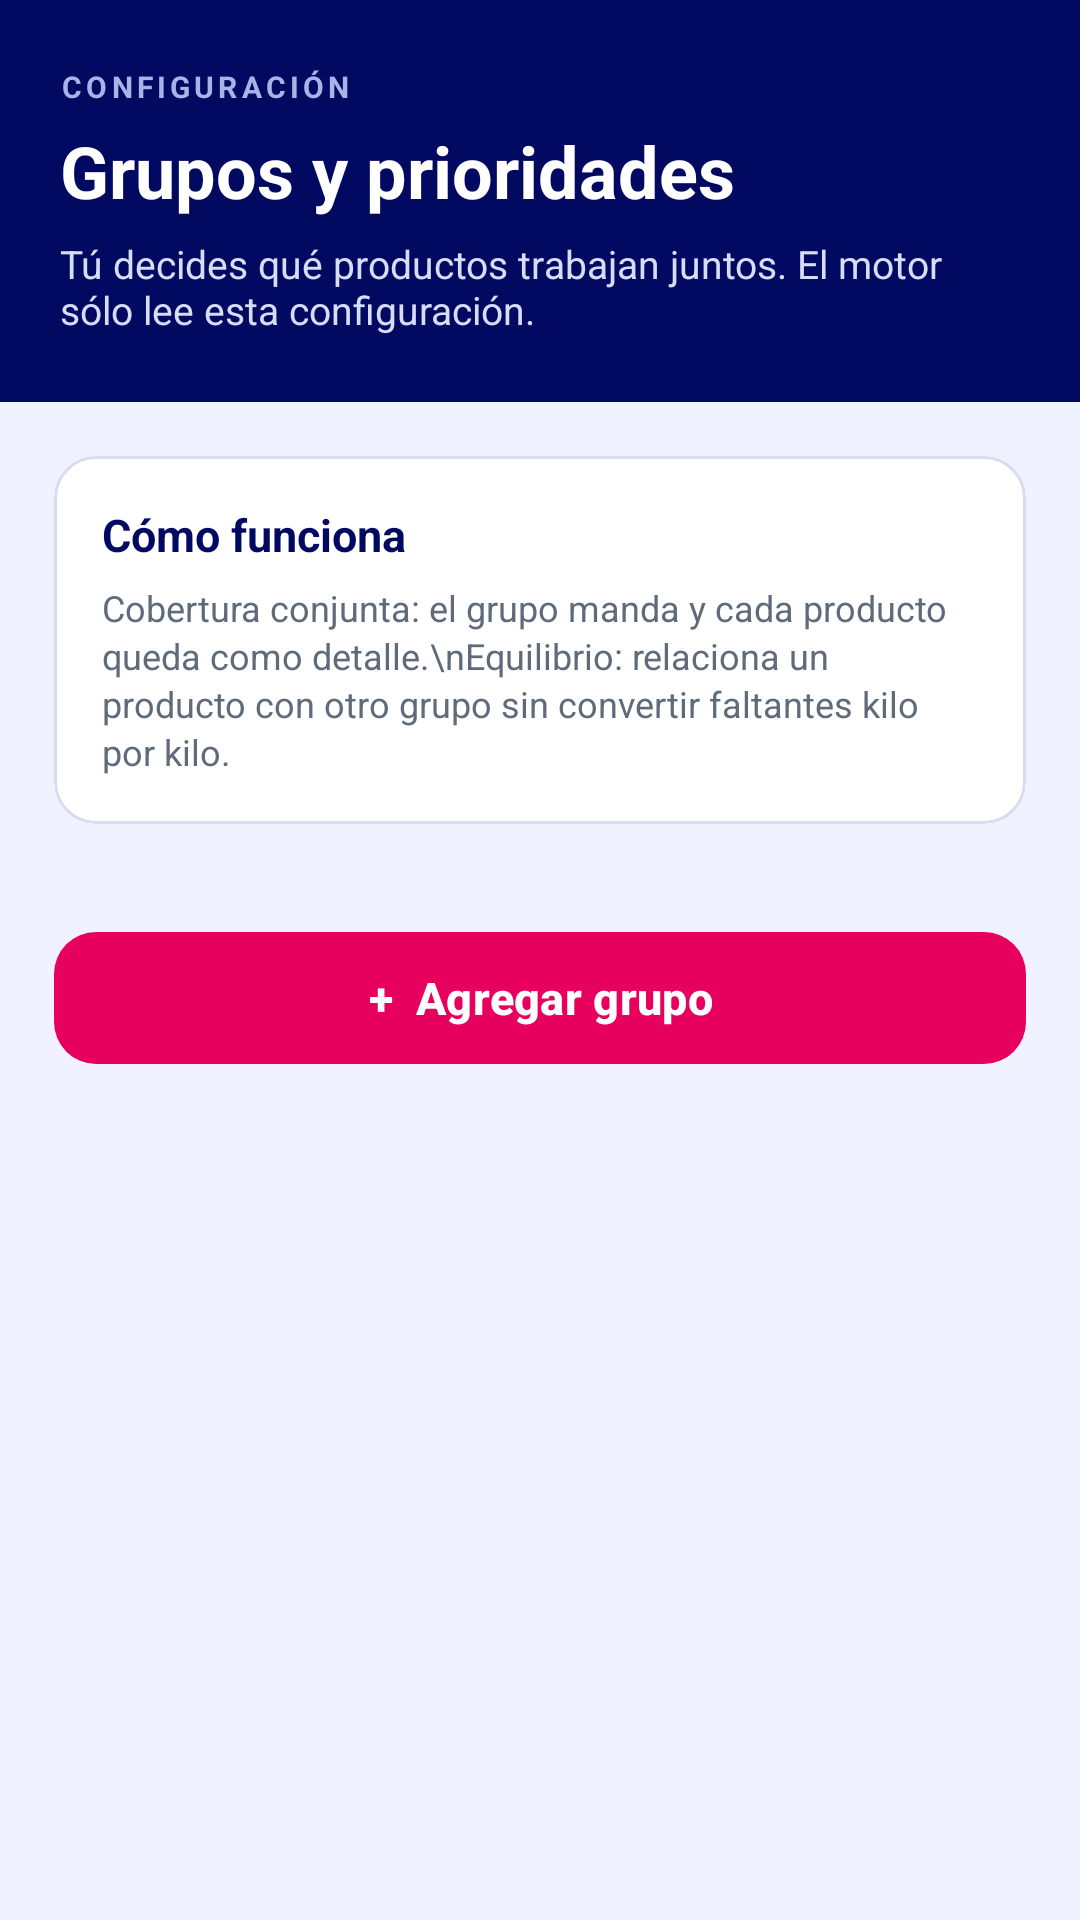

Here is an Android app screen rendered from its layout file. Give the layout XML and the strings, colors and styles it references.
<!-- AndroidManifest.xml: application theme Theme.Bocana -->
<!-- res/layout/fragment_predictive_groups.xml -->
<?xml version="1.0" encoding="utf-8"?>
<androidx.core.widget.NestedScrollView
    xmlns:android="http://schemas.android.com/apk/res/android"
    xmlns:app="http://schemas.android.com/apk/res-auto"
    android:layout_width="match_parent"
    android:layout_height="match_parent"
    android:background="#F0F2FF"
    android:fillViewport="true">

    <LinearLayout
        android:layout_width="match_parent"
        android:layout_height="wrap_content"
        android:orientation="vertical">

        <LinearLayout
            android:layout_width="match_parent"
            android:layout_height="wrap_content"
            android:orientation="vertical"
            android:background="@color/Letras"
            android:paddingStart="20dp"
            android:paddingEnd="20dp"
            android:paddingTop="22dp"
            android:paddingBottom="22dp">

            <TextView
                android:layout_width="wrap_content"
                android:layout_height="wrap_content"
                android:text="CONFIGURACIÓN"
                android:textColor="#AAB3E8"
                android:textSize="10sp"
                android:letterSpacing="0.14"
                android:textStyle="bold" />

            <TextView
                android:layout_width="wrap_content"
                android:layout_height="wrap_content"
                android:layout_marginTop="5dp"
                android:text="Grupos y prioridades"
                android:textColor="@android:color/white"
                android:textSize="24sp"
                android:textStyle="bold" />

            <TextView
                android:layout_width="match_parent"
                android:layout_height="wrap_content"
                android:layout_marginTop="6dp"
                android:text="Tú decides qué productos trabajan juntos. El motor sólo lee esta configuración."
                android:textColor="#D7DCF7"
                android:textSize="13sp" />
        </LinearLayout>

        <LinearLayout
            android:layout_width="match_parent"
            android:layout_height="wrap_content"
            android:orientation="vertical"
            android:paddingStart="18dp"
            android:paddingEnd="18dp"
            android:paddingTop="18dp"
            android:paddingBottom="28dp">

            <com.google.android.material.card.MaterialCardView
                android:layout_width="match_parent"
                android:layout_height="wrap_content"
                app:cardCornerRadius="14dp"
                app:cardElevation="0dp"
                app:cardBackgroundColor="#FFFFFF"
                app:strokeColor="#D7DCEF"
                app:strokeWidth="1dp">

                <LinearLayout
                    android:layout_width="match_parent"
                    android:layout_height="wrap_content"
                    android:orientation="vertical"
                    android:padding="16dp">

                    <TextView
                        android:layout_width="wrap_content"
                        android:layout_height="wrap_content"
                        android:text="Cómo funciona"
                        android:textColor="@color/Letras"
                        android:textSize="15sp"
                        android:textStyle="bold" />

                    <TextView
                        android:layout_width="match_parent"
                        android:layout_height="wrap_content"
                        android:layout_marginTop="6dp"
                        android:text="Cobertura conjunta: el grupo manda y cada producto queda como detalle.\nEquilibrio: relaciona un producto con otro grupo sin convertir faltantes kilo por kilo."
                        android:textColor="#5F6B7A"
                        android:textSize="12sp"
                        android:lineSpacingExtra="2dp" />
                </LinearLayout>
            </com.google.android.material.card.MaterialCardView>

            <ProgressBar
                android:id="@+id/progressGroups"
                android:layout_width="wrap_content"
                android:layout_height="wrap_content"
                android:layout_gravity="center_horizontal"
                android:layout_marginTop="24dp"
                android:visibility="gone" />

            <TextView
                android:id="@+id/textEmptyGroups"
                android:layout_width="match_parent"
                android:layout_height="wrap_content"
                android:layout_marginTop="22dp"
                android:gravity="center"
                android:text="Aún no hay grupos configurados."
                android:textColor="#64748B"
                android:textSize="13sp"
                android:visibility="gone" />

            <LinearLayout
                android:id="@+id/groupListContainer"
                android:layout_width="match_parent"
                android:layout_height="wrap_content"
                android:layout_marginTop="14dp"
                android:orientation="vertical" />

            <com.google.android.material.button.MaterialButton
                android:id="@+id/buttonAddGroup"
                android:layout_width="match_parent"
                android:layout_height="52dp"
                android:layout_marginTop="18dp"
                android:text="+  Agregar grupo"
                android:textAllCaps="false"
                android:textSize="15sp"
                android:textStyle="bold"
                android:textColor="@android:color/white"
                app:backgroundTint="@color/brand_purple"
                app:cornerRadius="14dp" />

        </LinearLayout>

    </LinearLayout>
</androidx.core.widget.NestedScrollView>
<!-- resources referenced by this layout -->
<resources>
  <color name="Letras">#020961</color>
  <color name="brand_purple">#E8005E</color>
  <style name="Theme.Bocana" parent="Theme.Material3.DayNight.NoActionBar">
          <item name="colorPrimary">@color/brand_purple</item>
          <item name="colorSurface">@color/bocana_surface</item>
          <item name="colorOnSurface">@color/bocana_text_primary</item>
          <item name="android:colorBackground">@color/bocana_screen_background</item>
          <item name="android:windowBackground">@color/bocana_screen_background</item>
          <item name="android:statusBarColor">@color/brand_purple</item>
          <item name="android:navigationBarColor">@color/bocana_surface</item>
          <item name="android:windowLightStatusBar">false</item>
          <item name="android:windowLightNavigationBar">true</item>
          <item name="android:forceDarkAllowed" tools:targetApi="q">false</item>
      </style>
  <color name="bocana_surface">#FFFFFF</color>
  <color name="bocana_text_primary">#020961</color>
  <color name="bocana_screen_background">#F7F8FC</color>
</resources>
